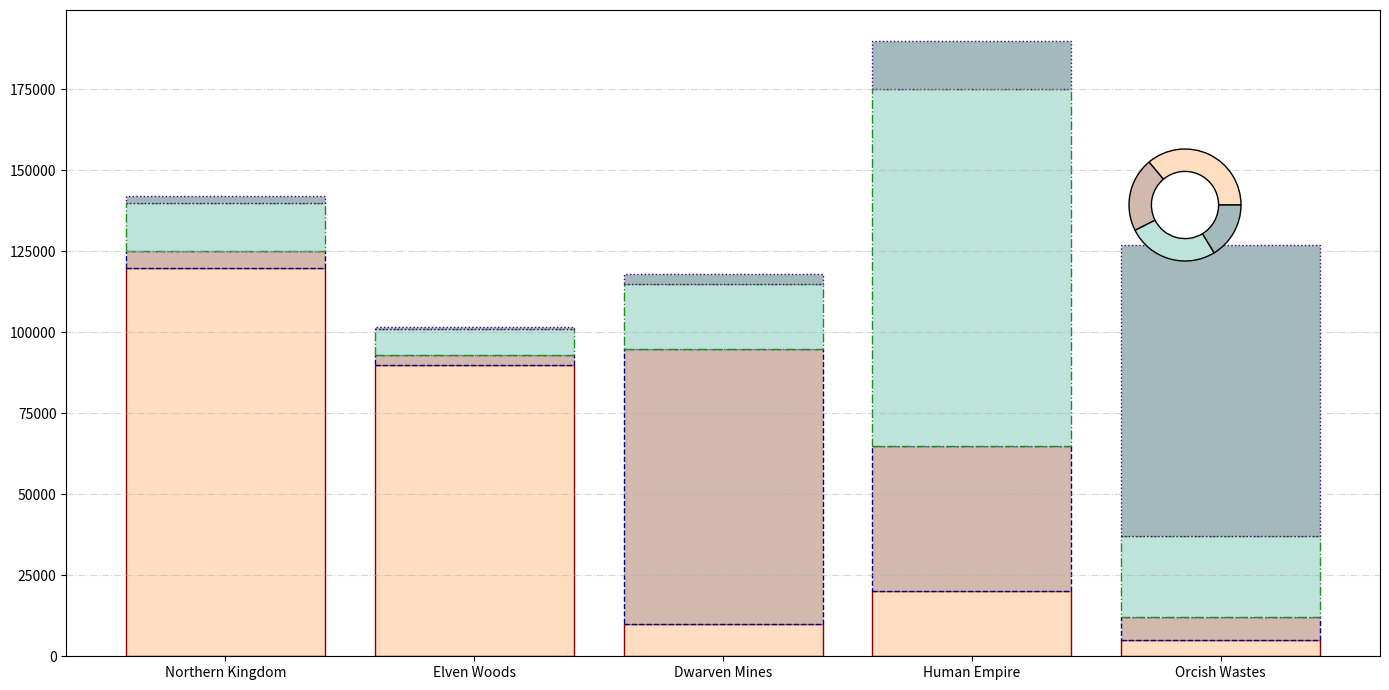

Here is the Python script that generated this plot:
import matplotlib.pyplot as plt
import numpy as np

regions = ['Northern Kingdom', 'Elven Woods', 'Dwarven Mines', 'Human Empire', 'Orcish Wastes']
elves_population = [120000, 90000, 10000, 20000, 5000]
dwarves_population = [5000, 3000, 85000, 45000, 7000]
humans_population = [15000, 8000, 20000, 110000, 25000]
orcs_population = [2000, 500, 3000, 15000, 90000]

colors = ['#FFDDC1', '#D3B8AE', '#BEE3DB', '#A3BABC']

fig, ax = plt.subplots(figsize=(14, 7))

# Alter the edgecolor and set a different linestyle for each bar
ax.bar(regions, elves_population, color=colors[0], edgecolor='darkred', linestyle='-')
ax.bar(regions, dwarves_population, bottom=elves_population, color=colors[1], edgecolor='navy', linestyle='--')
ax.bar(regions, humans_population, bottom=np.array(elves_population) + np.array(dwarves_population), color=colors[2], edgecolor='forestgreen', linestyle='-.')
ax.bar(regions, orcs_population, bottom=np.array(elves_population) + np.array(dwarves_population) + np.array(humans_population), color=colors[3], edgecolor='indigo', linestyle=':')

# Change grid linestyle
ax.yaxis.grid(True, linestyle='-.', alpha=0.5)

# Remove legend and change the pie chart borders
species = ['Elves', 'Dwarves', 'Humans', 'Orcs']
population_totals = [sum(elves_population), sum(dwarves_population), sum(humans_population), sum(orcs_population)]

inset_ax = fig.add_axes([0.75, 0.6, 0.2, 0.2], aspect=1)
inset_ax.pie(population_totals, colors=colors, wedgeprops=dict(width=0.4, edgecolor='black'))

plt.tight_layout()
plt.show()
